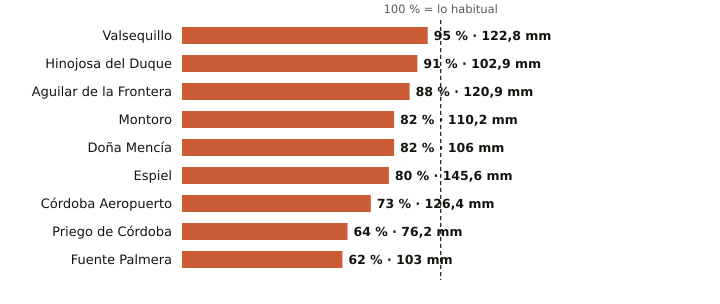

Data behind this chart, as committed beside it:
estacion, provincia, indicativo, mm_otono, referencia_mm, pct, periodo_referencia, hasta, hora
Valsequillo, Córdoba, 4263X, 122.8, 129.6, 95, 2008-2025, 2026-11-21, 19
Hinojosa del Duque, Córdoba, 4267X, 102.9, 113.1, 91, 2002-2025, 2026-11-21, 20
Aguilar de la Frontera, Córdoba, 5624X, 120.9, 136.8, 88, 2006-2025, 2026-11-21, 19
Montoro, Córdoba, 5361X, 110.2, 134.4, 82, 2008-2025, 2026-11-21, 19
Doña Mencía, Córdoba, 5427X, 106.0, 130.0, 82, 1991-2020, 2026-11-21, 20
Espiel, Córdoba, 5459X, 145.6, 182.0, 80, 2010-2025, 2026-11-21, 19
Córdoba Aeropuerto, Córdoba, 5402, 126.4, 173.7, 73, 1991-2020, 2026-11-21, 20
Priego de Córdoba, Córdoba, 5412X, 76.2, 118.9, 64, 2008-2023, 2026-11-21, 20
Fuente Palmera, Córdoba, 5470, 103.0, 166.3, 62, 2009-2025, 2026-11-21, 19
